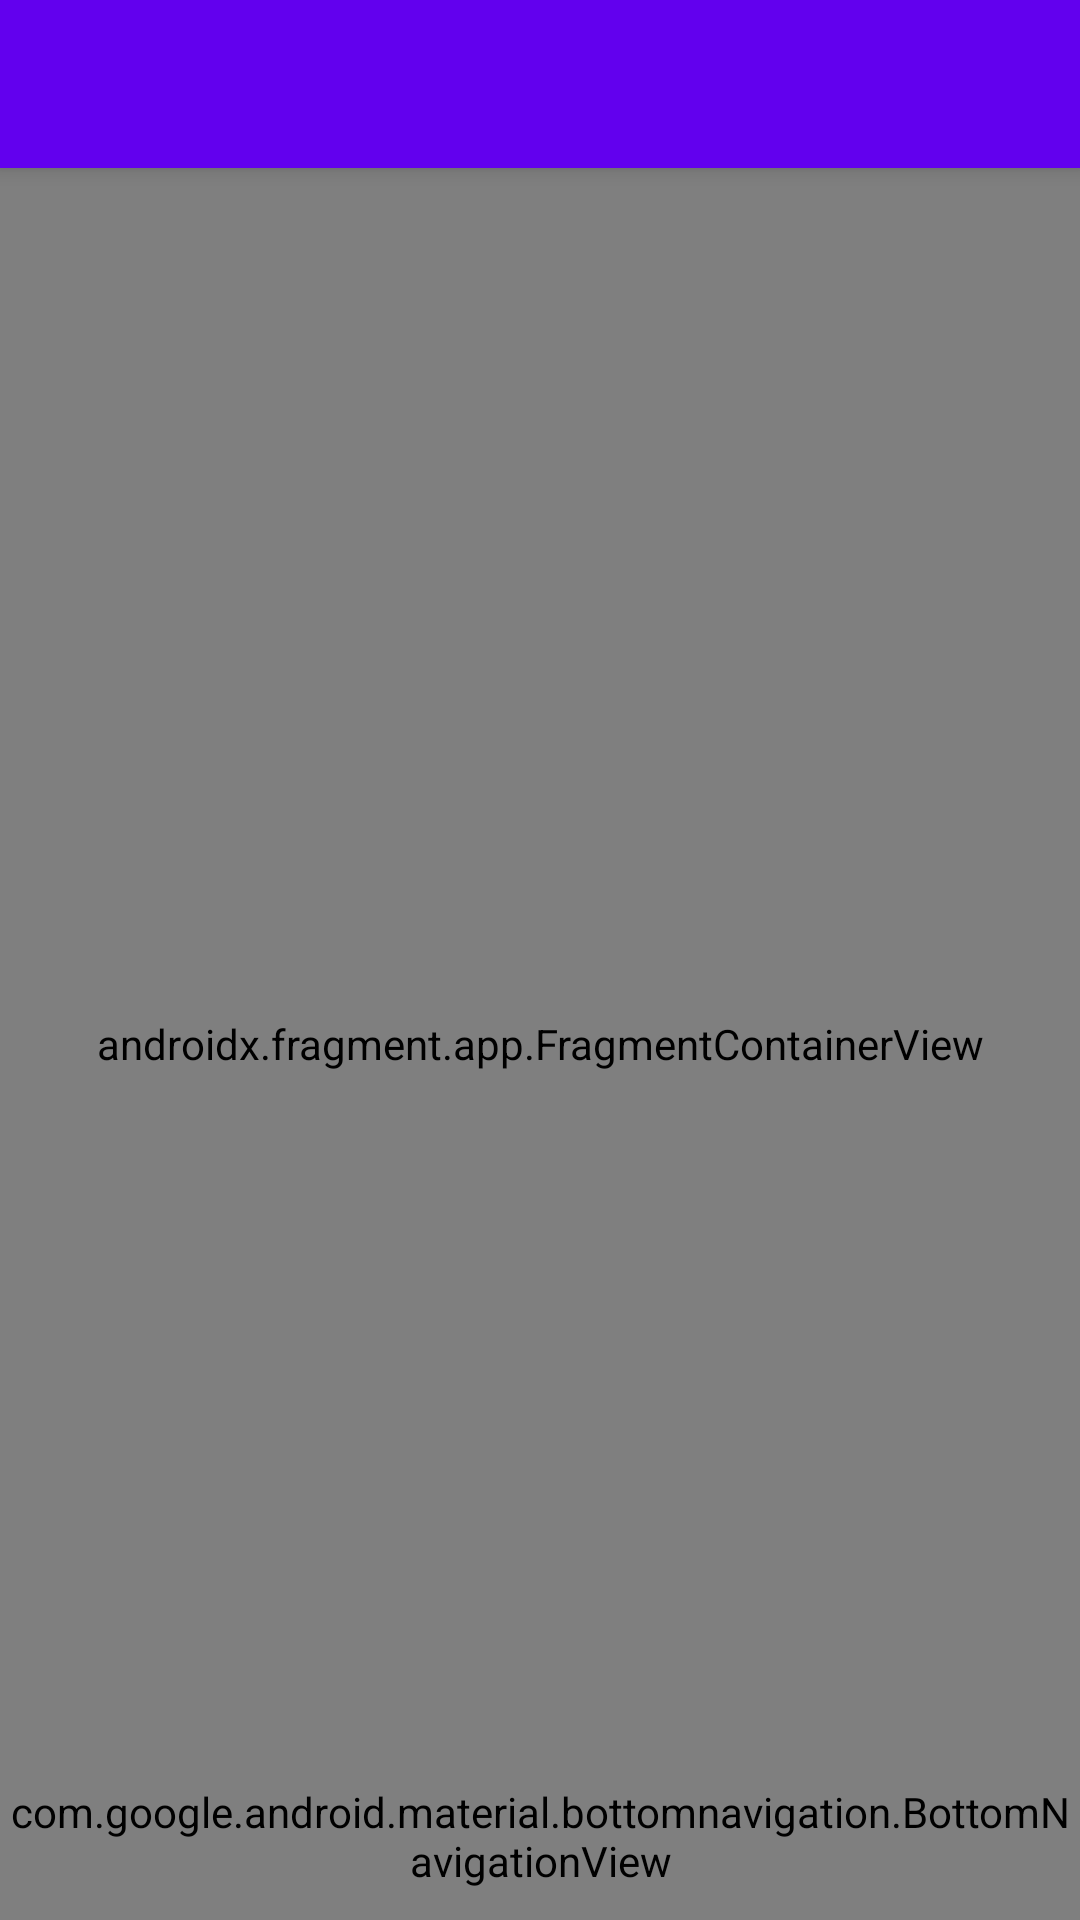

Produce the Android XML layout that renders to this screen, including the resource entries it uses.
<!-- AndroidManifest.xml: application theme Theme.Nyasa -->
<!-- res/layout/activity_main.xml -->
<?xml version="1.0" encoding="utf-8"?>
<androidx.coordinatorlayout.widget.CoordinatorLayout
    xmlns:tools="http://schemas.android.com/tools"
    xmlns:android="http://schemas.android.com/apk/res/android"
    android:layout_width="match_parent"
    android:layout_height="match_parent"
    xmlns:app="http://schemas.android.com/apk/res-auto"
    tools:context=".ui.main.MainActivity"
    android:background="#fff">

    <com.google.android.material.appbar.AppBarLayout
        android:layout_width="match_parent"
        android:layout_height="wrap_content"
        android:id="@+id/app_bar"
        >

        <androidx.appcompat.widget.Toolbar
            android:layout_width="match_parent"
            android:layout_height="?attr/actionBarSize"
            android:id="@+id/tool_bar"
            app:layout_scrollFlags="scroll|enterAlways"
            >

        </androidx.appcompat.widget.Toolbar>

    </com.google.android.material.appbar.AppBarLayout>


    <androidx.constraintlayout.widget.ConstraintLayout
        android:layout_width="match_parent"
        android:layout_height="match_parent"
        app:layout_behavior="com.google.android.material.appbar.AppBarLayout$ScrollingViewBehavior"
        >

        <androidx.fragment.app.FragmentContainerView
            android:id="@+id/main_nav_host_fragment"
            android:name="androidx.navigation.fragment.NavHostFragment"
            android:layout_width="match_parent"
            android:layout_height="match_parent"
            android:layout_weight="1"
            app:defaultNavHost="true"
            app:navGraph="@navigation/nav_graph"
            android:layout_marginBottom="?attr/actionBarSize"
            />

        <ProgressBar
            android:layout_width="wrap_content"
            android:layout_height="wrap_content"
            android:id="@+id/progress_bar"
            app:layout_constraintTop_toTopOf="parent"
            app:layout_constraintBottom_toBottomOf="parent"
            app:layout_constraintLeft_toLeftOf="parent"
            app:layout_constraintRight_toRightOf="parent"
            app:layout_constraintVertical_bias="0.10"
            android:visibility="gone"
            />



    </androidx.constraintlayout.widget.ConstraintLayout>

    <com.google.android.material.bottomnavigation.BottomNavigationView
        app:layout_constraintBottom_toBottomOf="parent"
        app:layout_constraintLeft_toLeftOf="parent"
        app:layout_constraintRight_toRightOf="parent"
        android:id="@+id/bottom_navigation_view"
        android:layout_width="match_parent"
        android:layout_height="56dp"
        android:layout_gravity="bottom"
        android:background="#fff"
        app:itemTextColor="@color/bottom_nav_selector"
        app:itemIconTint="@color/bottom_nav_selector"
        app:menu="@menu/main_bottom_navigation_menu"
        />


</androidx.coordinatorlayout.widget.CoordinatorLayout>
<!-- resources referenced by this layout -->
<resources>
  <style name="Theme.Nyasa" parent="Theme.AppCompat.DayNight.NoActionBar">
          
          <item name="colorPrimary">@color/purple_500</item>
          <item name="colorPrimaryVariant">@color/purple_700</item>
          <item name="colorOnPrimary">@color/white</item>
          
          <item name="colorSecondary">@color/teal_200</item>
          <item name="colorSecondaryVariant">@color/teal_700</item>
          <item name="colorOnSecondary">@color/black</item>
          
          <item name="android:statusBarColor" tools:targetApi="l">?attr/colorPrimaryVariant</item>
          
      </style>
  <!-- not gathered from this repository: default colours our renderer supplied (Android Studio template values) -->
  <color name="purple_500">#FF6200EE</color>
  <color name="purple_700">#FF3700B3</color>
  <color name="teal_200">#FF03DAC5</color>
  <color name="teal_700">#FF018786</color>
  <color name="black">#FF000000</color>
  <color name="white">#FFFFFFFF</color>
</resources>
